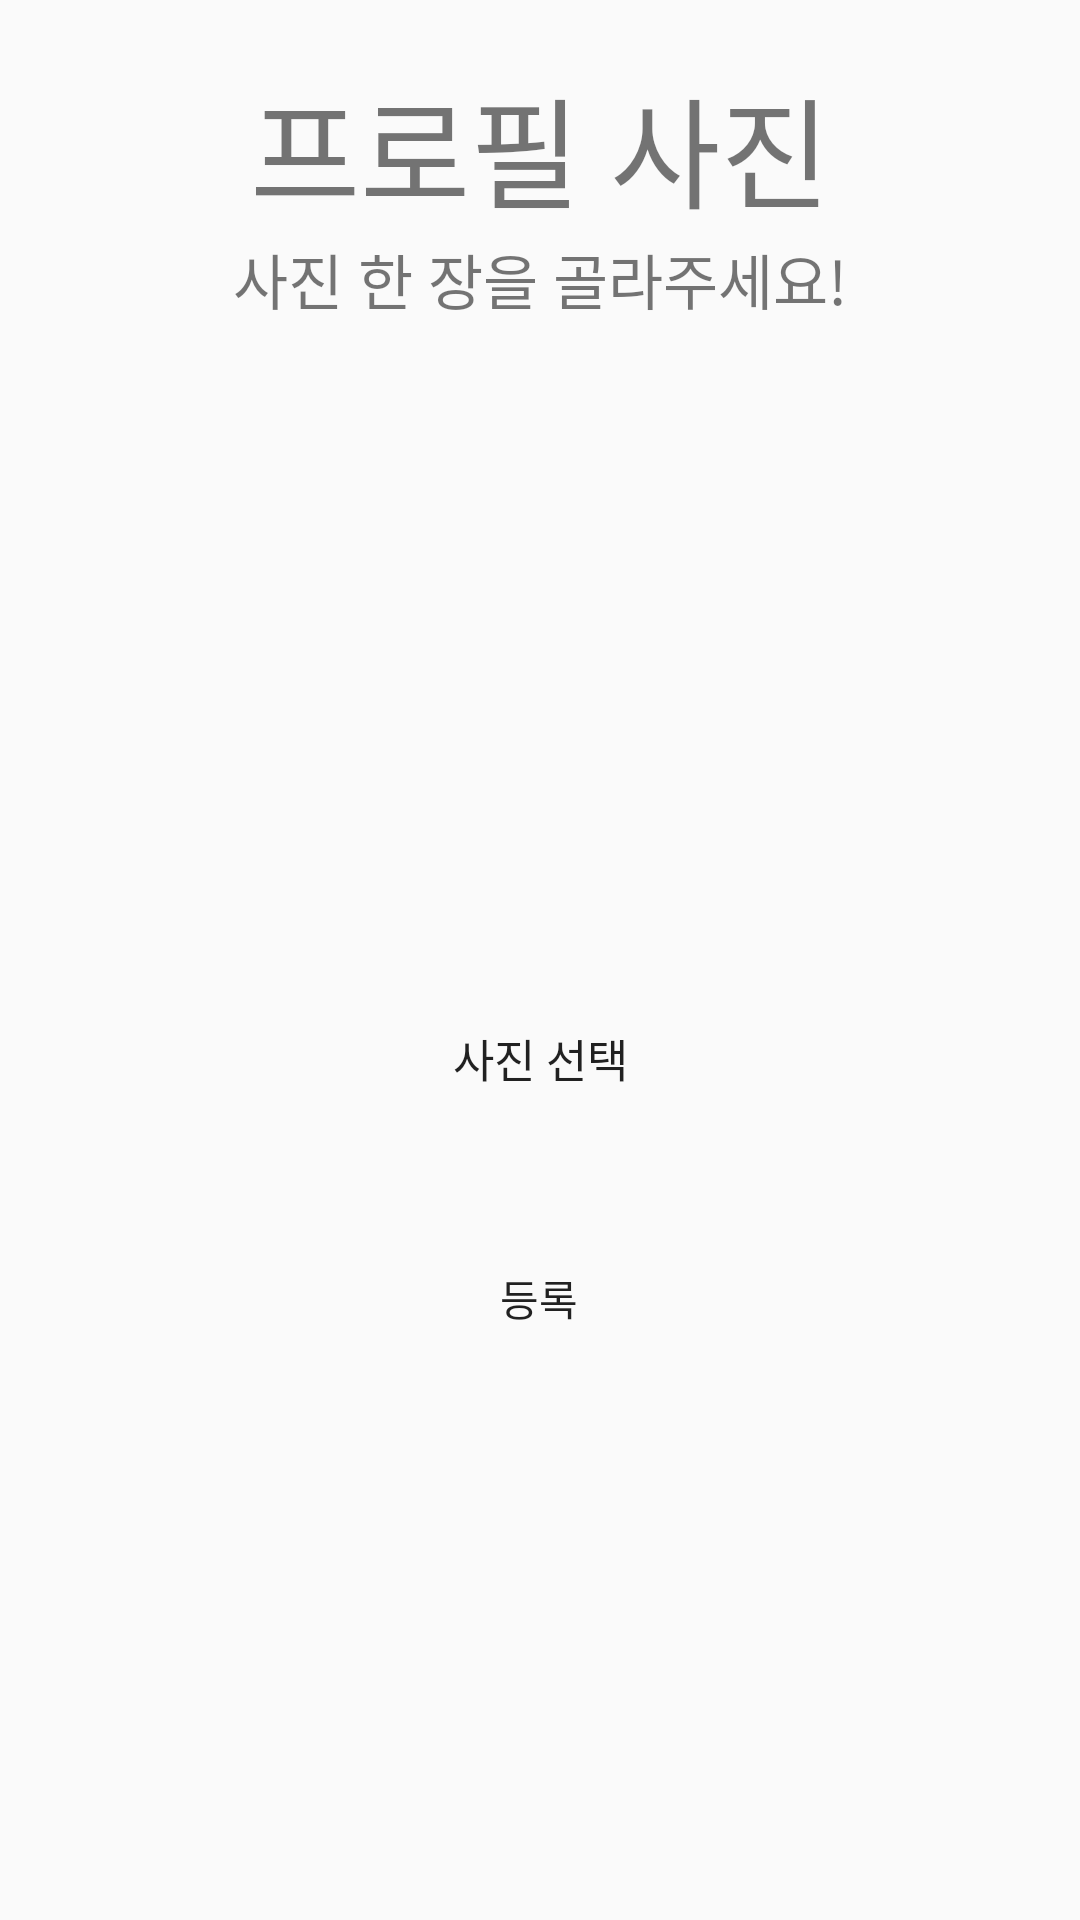

The Android layout XML behind this screen, and the referenced resources:
<!-- AndroidManifest.xml: application theme AppTheme -->
<!-- res/layout/activity_signup_photo.xml -->
<?xml version="1.0" encoding="utf-8"?>
<LinearLayout xmlns:android="http://schemas.android.com/apk/res/android"
    android:orientation="vertical"
    android:layout_width="fill_parent"
    android:layout_height="fill_parent"
    android:weightSum="1">
    <LinearLayout
        android:layout_width="match_parent"
        android:layout_height="match_parent"
        android:orientation="vertical">
        <TextView
            android:layout_width="match_parent"
            android:layout_height="wrap_content"
            android:text="프로필 사진"
            android:layout_marginTop="20dp"
            android:textSize="40sp"
            android:gravity="center_horizontal" />
        <TextView
            android:layout_width="match_parent"
            android:layout_height="wrap_content"
            android:text="사진 한 장을 골라주세요!"
            android:textSize="20sp"
            android:gravity="center_horizontal" />
        <LinearLayout
            android:layout_width="match_parent"
            android:layout_height="wrap_content"
            android:orientation="vertical"
            android:layout_gravity="center"
            android:layout_marginTop="20sp"
            >
            <ImageView
                android:id="@+id/user_image"
                android:layout_width="200dp"
                android:layout_height="200dp"
                android:layout_gravity="center"
                android:maxWidth="200dp"
                android:maxHeight="200dp"
                android:src="@drawable/image_border"
                android:adjustViewBounds="true"
                android:onClick="onClick"/>
            <Button
                android:id="@+id/btn_UploadPicture"
                android:layout_width="200dp"
                android:layout_height="50dp"
                android:layout_gravity="center"
                android:background="@drawable/btn_blue"
                android:text="사진 선택"
                android:onClick="onClick"
                android:textSize="15sp"/>
        </LinearLayout>
        <LinearLayout
            android:layout_width="wrap_content"
            android:layout_height="wrap_content"
            android:layout_gravity="center">

        </LinearLayout>

        <Button
            android:layout_width="285dp"
            android:layout_height="50dp"
            android:layout_gravity="center"
            android:layout_marginTop="30dp"
            android:id="@+id/btn_signupfinish"
            android:background="@drawable/btn_blue"
            android:text="등록"
            android:onClick="onClick"/>
    </LinearLayout>
</LinearLayout>
<!-- resources referenced by this layout -->
<resources>
  <style name="AppTheme" parent="Theme.AppCompat.Light.NoActionBar">
          
          <item name="colorPrimary">@color/colorPrimary</item>
          <item name="colorPrimaryDark">@color/colorPrimaryDark</item>
          <item name="colorAccent">@color/colorAccent</item>
      </style>
  <!-- not gathered from this repository: default colours our renderer supplied (Android Studio template values) -->
  <color name="colorPrimary">#FF6200EE</color>
  <color name="colorPrimaryDark">#FF3700B3</color>
  <color name="colorAccent">#FF03DAC5</color>
</resources>
